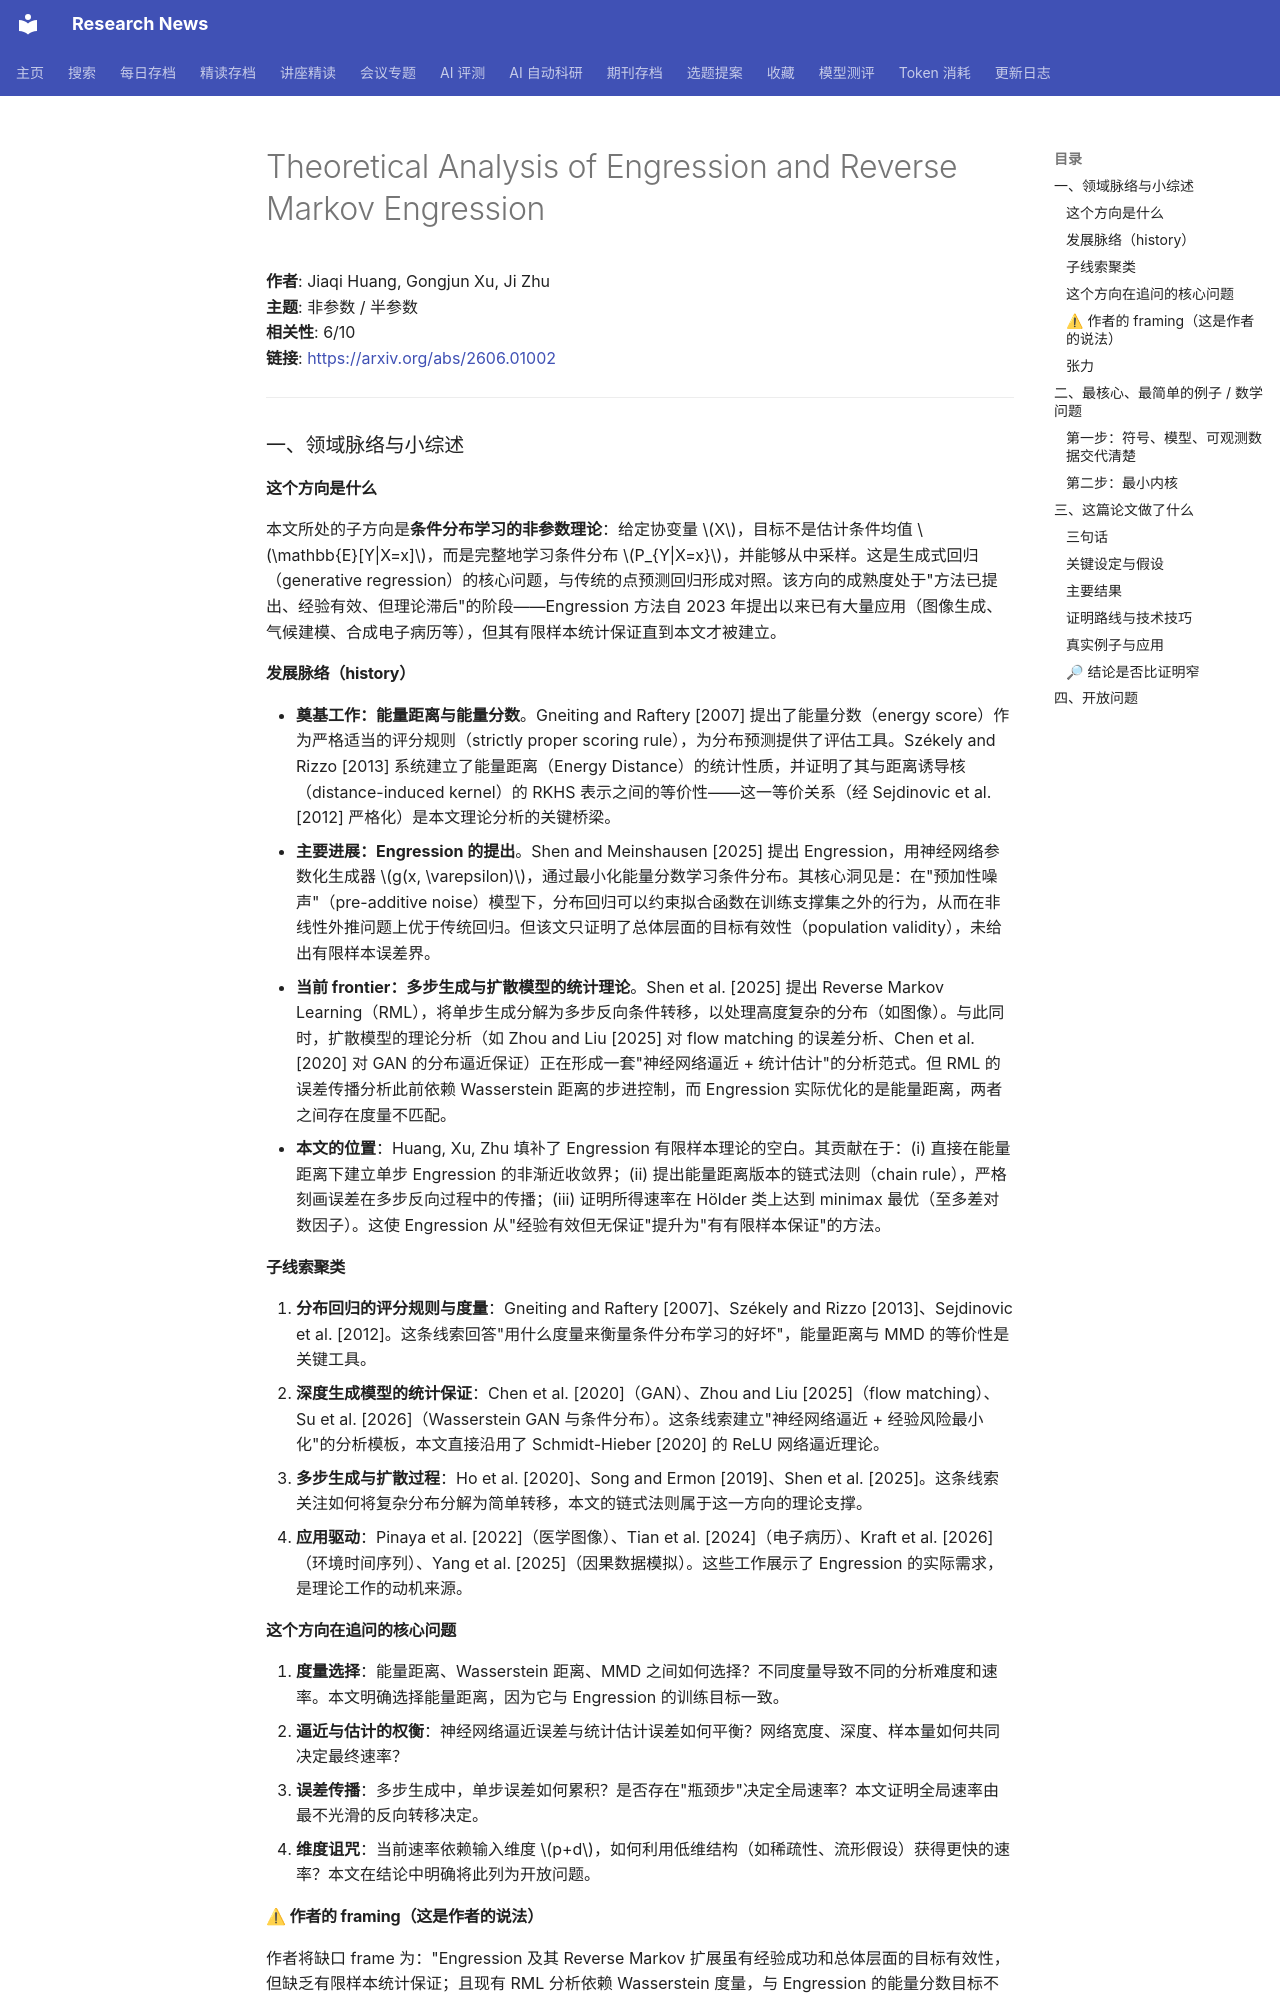

repository: cxy0714/research-news · page: deep_reads/2026-06-02-2606.01002/index.html · generator: mkdocs

# Theoretical Analysis of Engression and Reverse Markov Engression

**作者**: Jiaqi Huang, Gongjun Xu, Ji Zhu  
**主题**: 非参数 / 半参数  
**相关性**: 6/10  
**链接**: <https://arxiv.org/abs/2606.01002>

---

### 一、领域脉络与小综述

#### 这个方向是什么

本文所处的子方向是**条件分布学习的非参数理论**：给定协变量 \(X\)，目标不是估计条件均值 \(\mathbb{E}[Y|X=x]\)，而是完整地学习条件分布 \(P_{Y|X=x}\)，并能够从中采样。这是生成式回归（generative regression）的核心问题，与传统的点预测回归形成对照。该方向的成熟度处于"方法已提出、经验有效、但理论滞后"的阶段——Engression 方法自 2023 年提出以来已有大量应用（图像生成、气候建模、合成电子病历等），但其有限样本统计保证直到本文才被建立。

#### 发展脉络（history）

- **奠基工作：能量距离与能量分数**。Gneiting and Raftery [2007] 提出了能量分数（energy score）作为严格适当的评分规则（strictly proper scoring rule），为分布预测提供了评估工具。Székely and Rizzo [2013] 系统建立了能量距离（Energy Distance）的统计性质，并证明了其与距离诱导核（distance-induced kernel）的 RKHS 表示之间的等价性——这一等价关系（经 Sejdinovic et al. [2012] 严格化）是本文理论分析的关键桥梁。
- **主要进展：Engression 的提出**。Shen and Meinshausen [2025] 提出 Engression，用神经网络参数化生成器 \(g(x, \varepsilon)\)，通过最小化能量分数学习条件分布。其核心洞见是：在"预加性噪声"（pre-additive noise）模型下，分布回归可以约束拟合函数在训练支撑集之外的行为，从而在非线性外推问题上优于传统回归。但该文只证明了总体层面的目标有效性（population validity），未给出有限样本误差界。
- **当前 frontier：多步生成与扩散模型的统计理论**。Shen et al. [2025] 提出 Reverse Markov Learning（RML），将单步生成分解为多步反向条件转移，以处理高度复杂的分布（如图像）。与此同时，扩散模型的理论分析（如 Zhou and Liu [2025] 对 flow matching 的误差分析、Chen et al. [2020] 对 GAN 的分布逼近保证）正在形成一套"神经网络逼近 + 统计估计"的分析范式。但 RML 的误差传播分析此前依赖 Wasserstein 距离的步进控制，而 Engression 实际优化的是能量距离，两者之间存在度量不匹配。
- **本文的位置**：Huang, Xu, Zhu 填补了 Engression 有限样本理论的空白。其贡献在于：(i) 直接在能量距离下建立单步 Engression 的非渐近收敛界；(ii) 提出能量距离版本的链式法则（chain rule），严格刻画误差在多步反向过程中的传播；(iii) 证明所得速率在 Hölder 类上达到 minimax 最优（至多差对数因子）。这使 Engression 从"经验有效但无保证"提升为"有有限样本保证"的方法。

#### 子线索聚类

1. **分布回归的评分规则与度量**：Gneiting and Raftery [2007]、Székely and Rizzo [2013]、Sejdinovic et al. [2012]。这条线索回答"用什么度量来衡量条件分布学习的好坏"，能量距离与 MMD 的等价性是关键工具。
2. **深度生成模型的统计保证**：Chen et al. [2020]（GAN）、Zhou and Liu [2025]（flow matching）、Su et al. [2026]（Wasserstein GAN 与条件分布）。这条线索建立"神经网络逼近 + 经验风险最小化"的分析模板，本文直接沿用了 Schmidt-Hieber [2020] 的 ReLU 网络逼近理论。
3. **多步生成与扩散过程**：Ho et al. [2020]、Song and Ermon [2019]、Shen et al. [2025]。这条线索关注如何将复杂分布分解为简单转移，本文的链式法则属于这一方向的理论支撑。
4. **应用驱动**：Pinaya et al. [2022]（医学图像）、Tian et al. [2024]（电子病历）、Kraft et al. [2026]（环境时间序列）、Yang et al. [2025]（因果数据模拟）。这些工作展示了 Engression 的实际需求，是理论工作的动机来源。

#### 这个方向在追问的核心问题

1. **度量选择**：能量距离、Wasserstein 距离、MMD 之间如何选择？不同度量导致不同的分析难度和速率。本文明确选择能量距离，因为它与 Engression 的训练目标一致。
2. **逼近与估计的权衡**：神经网络逼近误差与统计估计误差如何平衡？网络宽度、深度、样本量如何共同决定最终速率？
3. **误差传播**：多步生成中，单步误差如何累积？是否存在"瓶颈步"决定全局速率？本文证明全局速率由最不光滑的反向转移决定。
4. **维度诅咒**：当前速率依赖输入维度 \(p+d\)，如何利用低维结构（如稀疏性、流形假设）获得更快的速率？本文在结论中明确将此列为开放问题。
